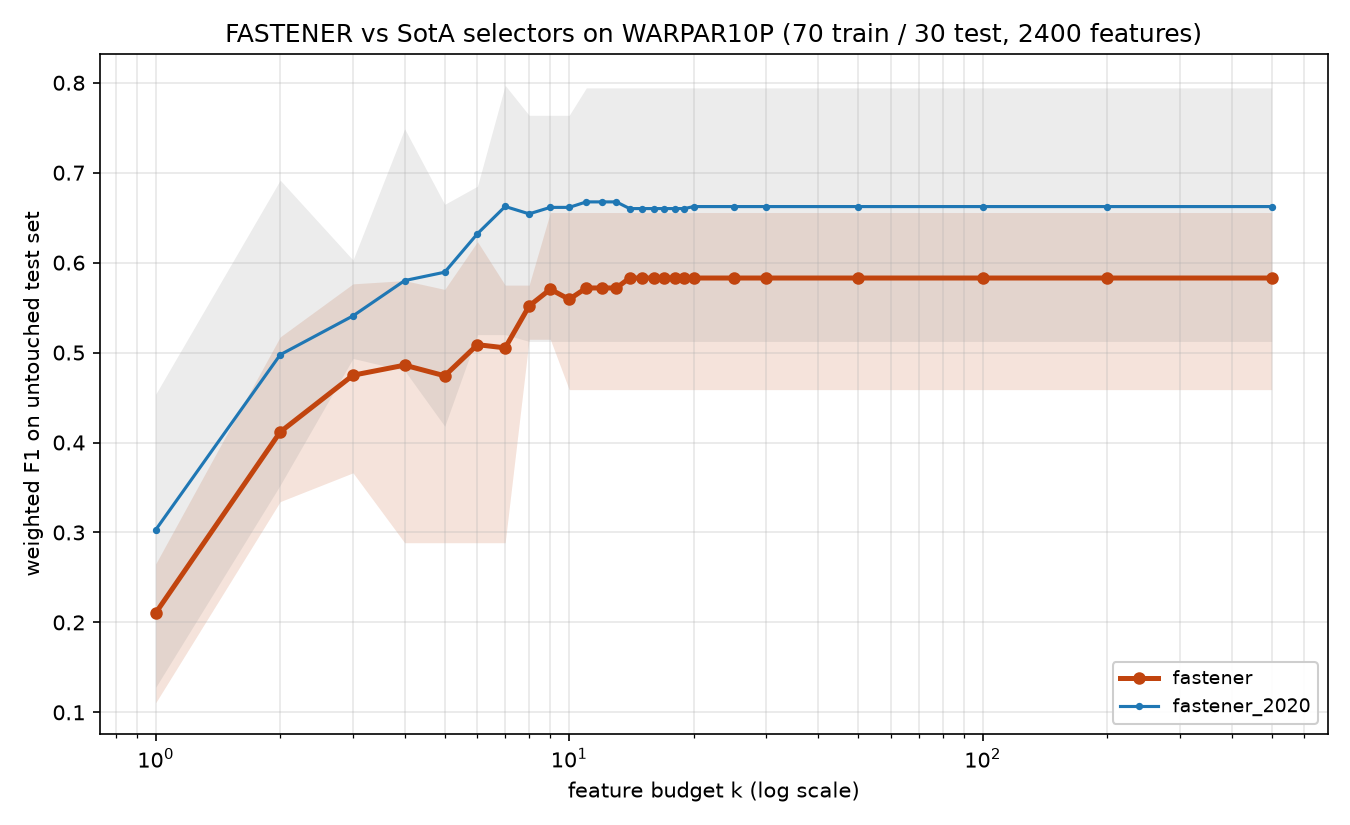

The data file committed next to this chart (first rows):
method, algorithm_id, seed, budget_k, n_features_used, val_f1, test_f1, test_accuracy, test_balanced_accuracy
fastener, fastener@b1a51d3+144621c#2ef0, 2020, 1, 1, 0.3176, 0.2651, 0.3333, 0.3333
fastener, fastener@b1a51d3+144621c#2ef0, 2020, 2, 2, 0.5767, 0.3343, 0.3667, 0.3667
fastener, fastener@b1a51d3+144621c#2ef0, 2020, 3, 3, 0.6969, 0.5064, 0.5333, 0.5333
fastener, fastener@b1a51d3+144621c#2ef0, 2020, 4, 4, 0.7557, 0.5157, 0.5333, 0.5333
fastener, fastener@b1a51d3+144621c#2ef0, 2020, 5, 5, 0.7883, 0.4107, 0.4333, 0.4333
fastener, fastener@b1a51d3+144621c#2ef0, 2020, 6, 6, 0.8131, 0.493, 0.5, 0.5
fastener, fastener@b1a51d3+144621c#2ef0, 2020, 7, 7, 0.8464, 0.575, 0.6, 0.6
fastener, fastener@b1a51d3+144621c#2ef0, 2020, 8, 7, 0.8464, 0.575, 0.6, 0.6
fastener, fastener@b1a51d3+144621c#2ef0, 2020, 9, 7, 0.8464, 0.575, 0.6, 0.6
fastener, fastener@b1a51d3+144621c#2ef0, 2020, 10, 7, 0.8464, 0.575, 0.6, 0.6
fastener, fastener@b1a51d3+144621c#2ef0, 2020, 11, 11, 0.8574, 0.6381, 0.6667, 0.6667
fastener, fastener@b1a51d3+144621c#2ef0, 2020, 12, 11, 0.8574, 0.6381, 0.6667, 0.6667
fastener, fastener@b1a51d3+144621c#2ef0, 2020, 13, 11, 0.8574, 0.6381, 0.6667, 0.6667
fastener, fastener@b1a51d3+144621c#2ef0, 2020, 14, 11, 0.8574, 0.6381, 0.6667, 0.6667
fastener, fastener@b1a51d3+144621c#2ef0, 2020, 15, 11, 0.8574, 0.6381, 0.6667, 0.6667
fastener, fastener@b1a51d3+144621c#2ef0, 2020, 16, 11, 0.8574, 0.6381, 0.6667, 0.6667
fastener, fastener@b1a51d3+144621c#2ef0, 2020, 17, 11, 0.8574, 0.6381, 0.6667, 0.6667
fastener, fastener@b1a51d3+144621c#2ef0, 2020, 18, 11, 0.8574, 0.6381, 0.6667, 0.6667
fastener, fastener@b1a51d3+144621c#2ef0, 2020, 19, 11, 0.8574, 0.6381, 0.6667, 0.6667
fastener, fastener@b1a51d3+144621c#2ef0, 2020, 20, 11, 0.8574, 0.6381, 0.6667, 0.6667
fastener, fastener@b1a51d3+144621c#2ef0, 2020, 25, 11, 0.8574, 0.6381, 0.6667, 0.6667
fastener, fastener@b1a51d3+144621c#2ef0, 2020, 30, 11, 0.8574, 0.6381, 0.6667, 0.6667
fastener, fastener@b1a51d3+144621c#2ef0, 2020, 50, 11, 0.8574, 0.6381, 0.6667, 0.6667
fastener, fastener@b1a51d3+144621c#2ef0, 2020, 100, 11, 0.8574, 0.6381, 0.6667, 0.6667
fastener, fastener@b1a51d3+144621c#2ef0, 2020, 200, 11, 0.8574, 0.6381, 0.6667, 0.6667
fastener, fastener@b1a51d3+144621c#2ef0, 2020, 500, 11, 0.8574, 0.6381, 0.6667, 0.6667
fastener, fastener@b1a51d3+144621c#2ef0, 2021, 1, 1, 0.3959, 0.2618, 0.3333, 0.3333
fastener, fastener@b1a51d3+144621c#2ef0, 2021, 2, 2, 0.5743, 0.465, 0.5, 0.5
fastener, fastener@b1a51d3+144621c#2ef0, 2021, 3, 3, 0.6252, 0.5764, 0.6, 0.6
fastener, fastener@b1a51d3+144621c#2ef0, 2021, 4, 4, 0.7014, 0.5352, 0.6, 0.6
fastener, fastener@b1a51d3+144621c#2ef0, 2021, 5, 5, 0.7981, 0.5371, 0.5667, 0.5667
fastener, fastener@b1a51d3+144621c#2ef0, 2021, 6, 6, 0.8529, 0.5914, 0.6333, 0.6333
fastener, fastener@b1a51d3+144621c#2ef0, 2021, 7, 7, 0.8564, 0.5524, 0.6, 0.6
fastener, fastener@b1a51d3+144621c#2ef0, 2021, 8, 8, 0.8871, 0.559, 0.6, 0.6
fastener, fastener@b1a51d3+144621c#2ef0, 2021, 9, 8, 0.8871, 0.559, 0.6, 0.6
fastener, fastener@b1a51d3+144621c#2ef0, 2021, 10, 8, 0.8871, 0.559, 0.6, 0.6
fastener, fastener@b1a51d3+144621c#2ef0, 2021, 11, 8, 0.8871, 0.559, 0.6, 0.6
fastener, fastener@b1a51d3+144621c#2ef0, 2021, 12, 8, 0.8871, 0.559, 0.6, 0.6
fastener, fastener@b1a51d3+144621c#2ef0, 2021, 13, 8, 0.8871, 0.559, 0.6, 0.6
fastener, fastener@b1a51d3+144621c#2ef0, 2021, 14, 8, 0.8871, 0.559, 0.6, 0.6
fastener, fastener@b1a51d3+144621c#2ef0, 2021, 15, 8, 0.8871, 0.559, 0.6, 0.6
fastener, fastener@b1a51d3+144621c#2ef0, 2021, 16, 8, 0.8871, 0.559, 0.6, 0.6
fastener, fastener@b1a51d3+144621c#2ef0, 2021, 17, 8, 0.8871, 0.559, 0.6, 0.6
fastener, fastener@b1a51d3+144621c#2ef0, 2021, 18, 8, 0.8871, 0.559, 0.6, 0.6
fastener, fastener@b1a51d3+144621c#2ef0, 2021, 19, 8, 0.8871, 0.559, 0.6, 0.6
fastener, fastener@b1a51d3+144621c#2ef0, 2021, 20, 8, 0.8871, 0.559, 0.6, 0.6
fastener, fastener@b1a51d3+144621c#2ef0, 2021, 25, 8, 0.8871, 0.559, 0.6, 0.6
fastener, fastener@b1a51d3+144621c#2ef0, 2021, 30, 8, 0.8871, 0.559, 0.6, 0.6
fastener, fastener@b1a51d3+144621c#2ef0, 2021, 50, 8, 0.8871, 0.559, 0.6, 0.6
fastener, fastener@b1a51d3+144621c#2ef0, 2021, 100, 8, 0.8871, 0.559, 0.6, 0.6
fastener, fastener@b1a51d3+144621c#2ef0, 2021, 200, 8, 0.8871, 0.559, 0.6, 0.6
fastener, fastener@b1a51d3+144621c#2ef0, 2021, 500, 8, 0.8871, 0.559, 0.6, 0.6
fastener, fastener@b1a51d3+144621c#2ef0, 2022, 1, 1, 0.3443, 0.1107, 0.1333, 0.1333
fastener, fastener@b1a51d3+144621c#2ef0, 2022, 2, 2, 0.5667, 0.3444, 0.4, 0.4
fastener, fastener@b1a51d3+144621c#2ef0, 2022, 3, 3, 0.7338, 0.3663, 0.4333, 0.4333
fastener, fastener@b1a51d3+144621c#2ef0, 2022, 4, 4, 0.8379, 0.2886, 0.3667, 0.3667
fastener, fastener@b1a51d3+144621c#2ef0, 2022, 5, 4, 0.8379, 0.2886, 0.3667, 0.3667
fastener, fastener@b1a51d3+144621c#2ef0, 2022, 6, 4, 0.8379, 0.2886, 0.3667, 0.3667
fastener, fastener@b1a51d3+144621c#2ef0, 2022, 7, 4, 0.8379, 0.2886, 0.3667, 0.3667
fastener, fastener@b1a51d3+144621c#2ef0, 2022, 8, 8, 0.8548, 0.5148, 0.6, 0.6
... 200 more rows
